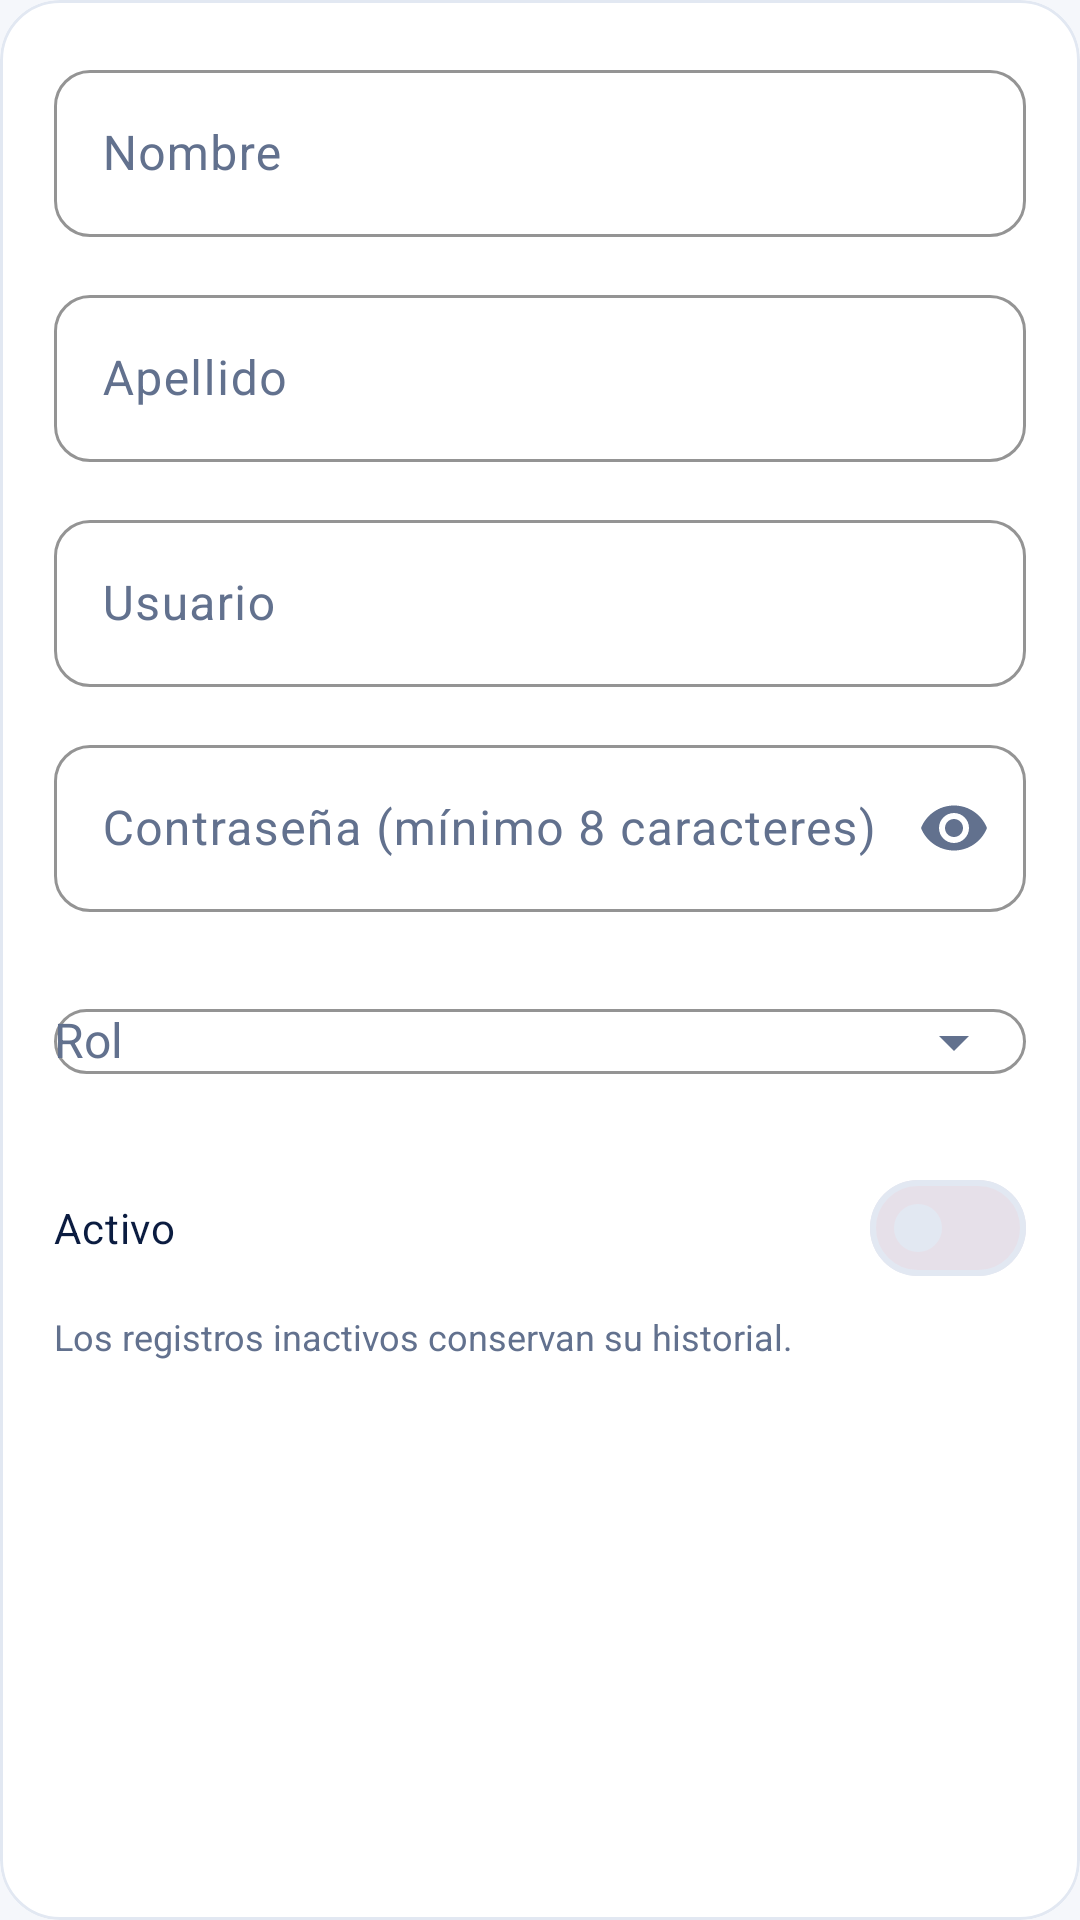

Write the Android layout XML for this screen, with the resource values it uses.
<!-- AndroidManifest.xml: application theme Tema.FOUR_WAYS_LEARN -->
<!-- res/layout/form_admin_usuario.xml -->
<?xml version='1.0' encoding='utf-8'?>
<com.google.android.material.card.MaterialCardView xmlns:android="http://schemas.android.com/apk/res/android"
    xmlns:app="http://schemas.android.com/apk/res-auto"
    style="@style/Widget.FW.Tarjeta"
    android:layout_width="match_parent"
    android:layout_height="wrap_content"
    android:layout_marginBottom="@dimen/espacio_16">

    <LinearLayout
        android:layout_width="match_parent"
        android:layout_height="wrap_content"
        android:orientation="vertical"
        android:padding="@dimen/espacio_18">

        <com.google.android.material.textfield.TextInputLayout
            android:id="@+id/campoNombre"
            style="@style/Widget.FW.Entrada"
            android:layout_width="match_parent"
            android:layout_height="wrap_content"
            android:hint="@string/campo_nombre">

            <com.google.android.material.textfield.TextInputEditText
                android:id="@+id/entradaNombre"
                android:layout_width="match_parent"
                android:layout_height="wrap_content"
                android:inputType="textCapWords"
                android:textColor="@color/fw_tinta"
                android:textSize="@dimen/texto_16" />
        </com.google.android.material.textfield.TextInputLayout>

        <com.google.android.material.textfield.TextInputLayout
            android:id="@+id/campoApellido"
            style="@style/Widget.FW.Entrada"
            android:layout_width="match_parent"
            android:layout_height="wrap_content"
            android:layout_marginTop="@dimen/espacio_14"
            android:hint="@string/campo_apellido">

            <com.google.android.material.textfield.TextInputEditText
                android:id="@+id/entradaApellido"
                android:layout_width="match_parent"
                android:layout_height="wrap_content"
                android:inputType="textCapWords"
                android:textColor="@color/fw_tinta"
                android:textSize="@dimen/texto_16" />
        </com.google.android.material.textfield.TextInputLayout>

        <com.google.android.material.textfield.TextInputLayout
            android:id="@+id/campoUsuario"
            style="@style/Widget.FW.Entrada"
            android:layout_width="match_parent"
            android:layout_height="wrap_content"
            android:layout_marginTop="@dimen/espacio_14"
            android:hint="@string/campo_usuario">

            <com.google.android.material.textfield.TextInputEditText
                android:id="@+id/entradaUsuario"
                android:layout_width="match_parent"
                android:layout_height="wrap_content"
                android:inputType="textNoSuggestions"
                android:textColor="@color/fw_tinta"
                android:textSize="@dimen/texto_16" />
        </com.google.android.material.textfield.TextInputLayout>

        <com.google.android.material.textfield.TextInputLayout
            android:id="@+id/campoContrasena"
            style="@style/Widget.FW.Entrada"
            android:layout_width="match_parent"
            android:layout_height="wrap_content"
            android:layout_marginTop="@dimen/espacio_14"
            android:hint="@string/campo_nueva_contrasena"
            app:endIconMode="password_toggle">

            <com.google.android.material.textfield.TextInputEditText
                android:id="@+id/entradaContrasena"
                android:layout_width="match_parent"
                android:layout_height="wrap_content"
                android:inputType="textPassword"
                android:textColor="@color/fw_tinta"
                android:textSize="@dimen/texto_16" />
        </com.google.android.material.textfield.TextInputLayout>

        <com.google.android.material.textfield.TextInputLayout
            android:id="@+id/campoRol"
            style="@style/Widget.FW.Entrada"
            android:layout_width="match_parent"
            android:layout_height="wrap_content"
            android:layout_marginTop="@dimen/espacio_14"
            android:hint="@string/campo_rol"
            app:endIconMode="dropdown_menu">

            <com.google.android.material.textfield.MaterialAutoCompleteTextView
                android:id="@+id/selectorRol"
                android:layout_width="match_parent"
                android:layout_height="wrap_content"
                android:inputType="none"
                android:textColor="@color/fw_tinta"
                android:textSize="@dimen/texto_16" />
        </com.google.android.material.textfield.TextInputLayout>

        <com.google.android.material.materialswitch.MaterialSwitch
            android:id="@+id/interruptorActivo"
            android:layout_width="match_parent"
            android:layout_height="wrap_content"
            android:layout_marginTop="@dimen/espacio_14"
            android:minHeight="@dimen/altura_48"
            android:text="@string/campo_activo"
            android:textColor="@color/fw_tinta" />

        <TextView
            android:layout_width="match_parent"
            android:layout_height="wrap_content"
            android:layout_marginTop="@dimen/espacio_4"
            android:text="@string/sugerencia_estado_editor"
            android:textColor="@color/fw_apagado"
            android:textSize="@dimen/texto_12" />
    </LinearLayout>
</com.google.android.material.card.MaterialCardView>
<!-- resources referenced by this layout -->
<resources>
  <color name="fw_apagado">#62718E</color>
  <color name="fw_tinta">#0B1C40</color>
  <dimen name="altura_48">48dp</dimen>
  <dimen name="espacio_14">14dp</dimen>
  <dimen name="espacio_16">16dp</dimen>
  <dimen name="espacio_18">18dp</dimen>
  <dimen name="espacio_4">4dp</dimen>
  <dimen name="texto_12">12sp</dimen>
  <dimen name="texto_16">16sp</dimen>
  <string name="campo_activo">Activo</string>
  <string name="campo_apellido">Apellido</string>
  <string name="campo_nombre">Nombre</string>
  <string name="campo_nueva_contrasena">Contraseña (mínimo 8 caracteres)</string>
  <string name="campo_rol">Rol</string>
  <string name="campo_usuario">Usuario</string>
  <string name="sugerencia_estado_editor">Los registros inactivos conservan su historial.</string>
  <style name="Widget.FW.Entrada" parent="Widget.Material3.TextInputLayout.OutlinedBox">
          <item name="boxCornerRadiusTopStart">12dp</item>
          <item name="boxCornerRadiusTopEnd">12dp</item>
          <item name="boxCornerRadiusBottomStart">12dp</item>
          <item name="boxCornerRadiusBottomEnd">12dp</item>
          <item name="boxStrokeColor">@color/fw_apagado</item>
          <item name="hintTextColor">@color/fw_apagado</item>
      </style>
  <style name="Widget.FW.Tarjeta" parent="Widget.Material3.CardView.Elevated">
          <item name="cardCornerRadius">20dp</item>
          <item name="cardElevation">0dp</item>
          <item name="cardBackgroundColor">@color/fw_tarjeta</item>
          <item name="strokeColor">@color/fw_borde</item>
          <item name="strokeWidth">1dp</item>
      </style>
  <style name="Tema.FOUR_WAYS_LEARN" parent="Base.Tema.FOUR_WAYS_LEARN">
          <item name="android:windowLightNavigationBar">true</item>
      </style>
  <color name="fw_tarjeta">#FFFFFF</color>
  <color name="fw_borde">#E2E8F2</color>
  <style name="Base.Tema.FOUR_WAYS_LEARN" parent="Theme.Material3.DayNight.NoActionBar">
          <item name="colorPrimary">@color/fw_azul</item>
          <item name="colorOnPrimary">@color/fw_sobre_primario</item>
          <item name="colorPrimaryContainer">@color/fw_azul_suave</item>
          <item name="colorOnPrimaryContainer">@color/fw_tinta</item>
          <item name="colorSecondary">@color/fw_verde</item>
          <item name="colorSecondaryContainer">@color/fw_menta</item>
          <item name="colorOnSecondaryContainer">@color/fw_sobre_menta</item>
          <item name="colorSurface">@color/fw_tarjeta</item>
          <item name="colorOnSurface">@color/fw_tinta</item>
          <item name="colorOnSurfaceVariant">@color/fw_apagado</item>
          <item name="colorSurfaceVariant">@color/fw_pista</item>
          <item name="colorOutline">@color/fw_borde</item>
          <item name="colorError">@color/fw_peligro</item>
          <item name="android:windowBackground">@color/fw_fondo</item>
          <item name="android:fontFamily">sans-serif</item>
          <item name="fontFamily">sans-serif</item>
          <item name="android:windowLightStatusBar">true</item>
          <item name="materialButtonStyle">@style/Widget.FW.Boton</item>
          <item name="textInputStyle">@style/Widget.FW.Entrada</item>
      </style>
  <color name="fw_azul">#2864FF</color>
  <color name="fw_sobre_primario">#FFFFFF</color>
  <color name="fw_azul_suave">#E8F0FF</color>
  <color name="fw_verde">#169F78</color>
  <color name="fw_menta">#C8F1E5</color>
  <color name="fw_sobre_menta">#153D39</color>
  <color name="fw_pista">#E8EDF5</color>
  <color name="fw_peligro">#B42335</color>
  <color name="fw_fondo">#F5F7FB</color>
  <style name="Widget.FW.Boton" parent="Widget.Material3.Button">
          <item name="cornerRadius">14dp</item>
          <item name="android:minHeight">54dp</item>
          <item name="android:textAllCaps">false</item>
          <item name="android:textSize">16sp</item>
          <item name="android:textStyle">bold</item>
          <item name="android:insetTop">0dp</item>
          <item name="android:insetBottom">0dp</item>
      </style>
</resources>
